Photos from the image-classification dataset "images_256" in the GitHub repository Do-Trung-Quan/DO-AN-TOT-NGHIEP-E22-T02. Its 3 classes are: STB, normal, silicosis.

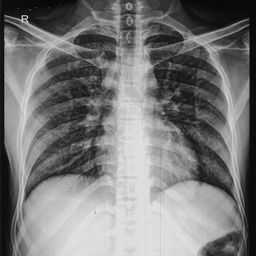
Label: normal

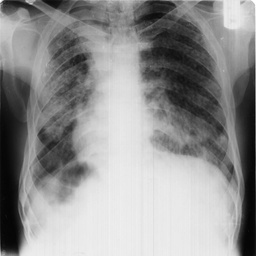
Label: STB

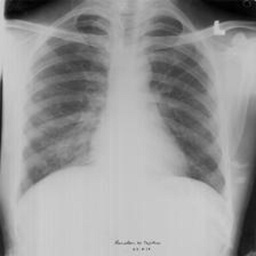
Label: silicosis

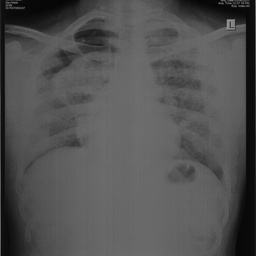
Label: STB

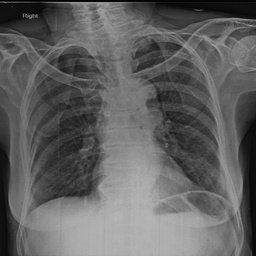
Label: normal

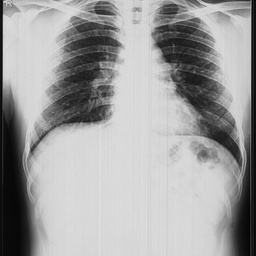
Label: silicosis
